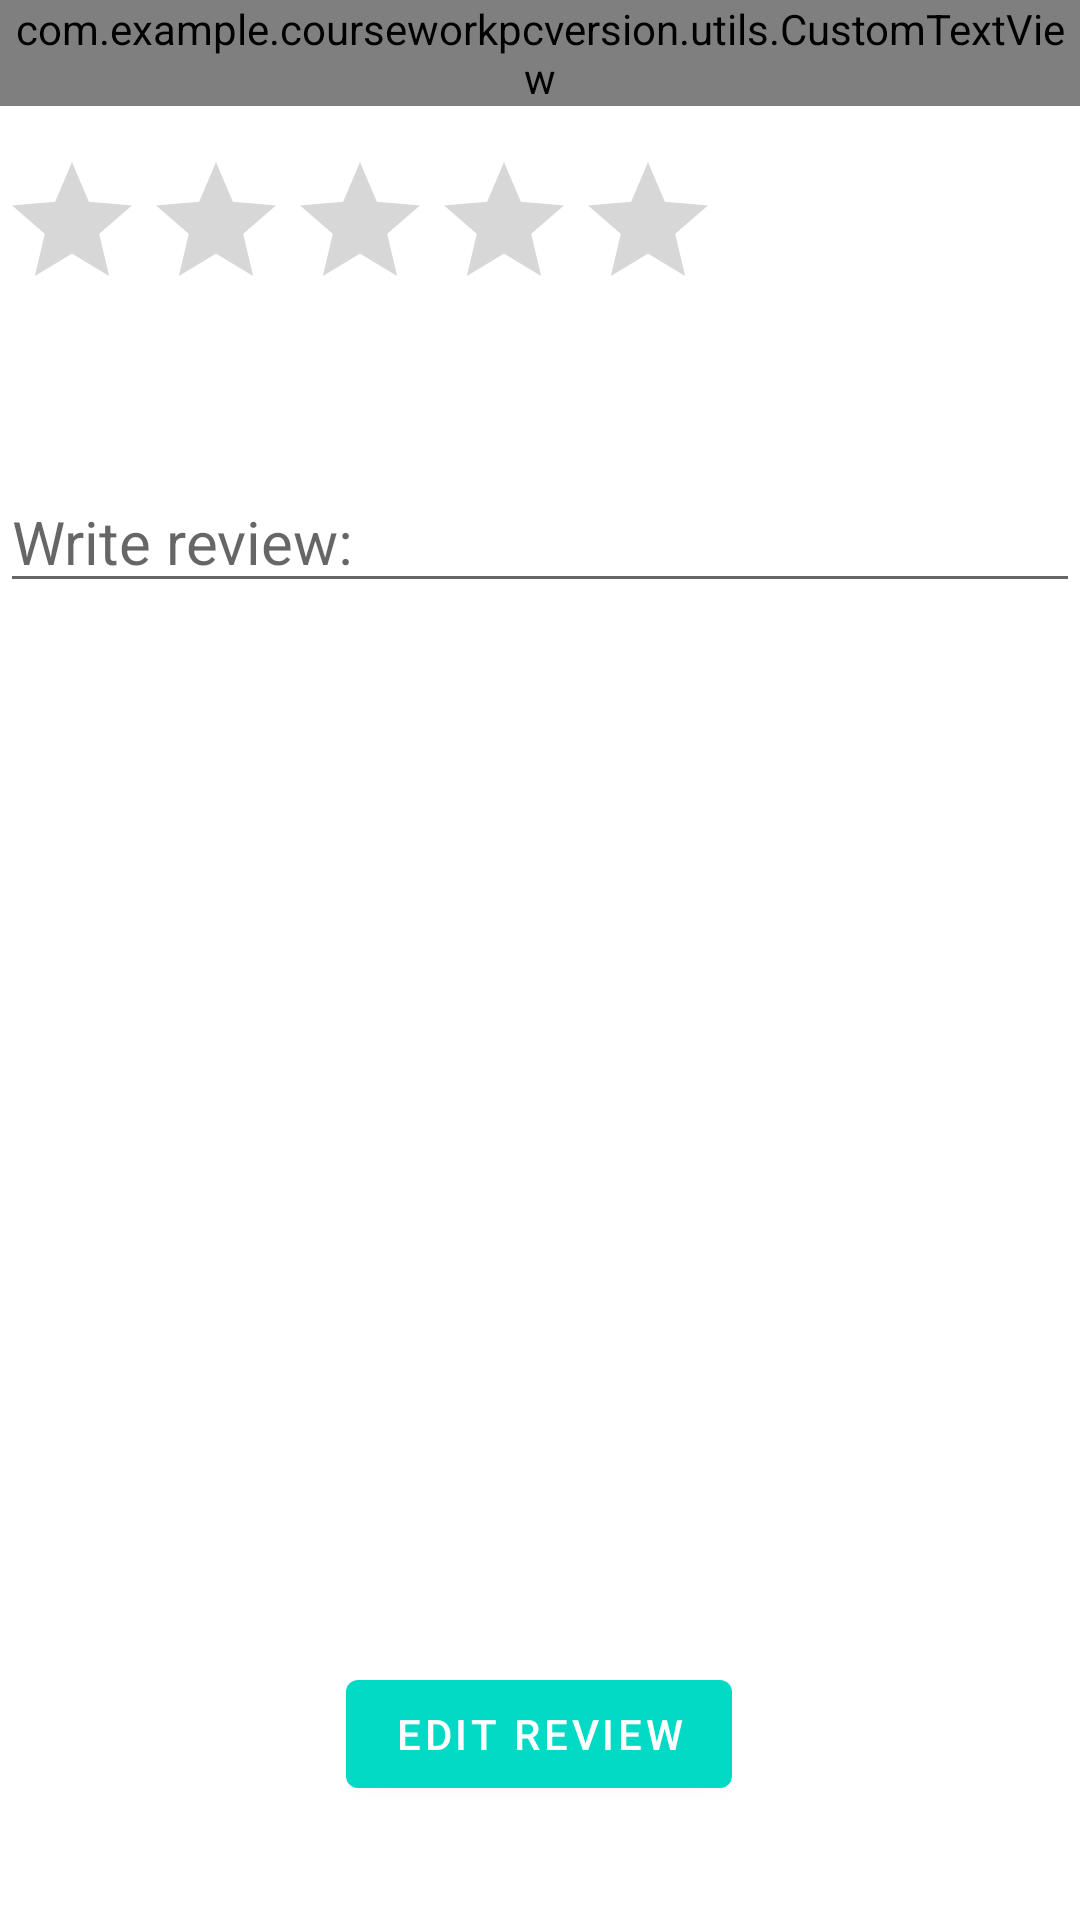

Layout XML and referenced resources for this Android screen:
<!-- AndroidManifest.xml: activity theme AppTheme.NoActionBar -->
<!-- res/layout/select_review.xml -->
<?xml version="1.0" encoding="utf-8"?>
<androidx.constraintlayout.widget.ConstraintLayout xmlns:android="http://schemas.android.com/apk/res/android"
    xmlns:app="http://schemas.android.com/apk/res-auto"
    xmlns:tools="http://schemas.android.com/tools"
    android:layout_width="match_parent"
    android:layout_height="match_parent"
    android:orientation="vertical"
    android:theme="@style/AppThemeActionBar"
    tools:context=".SelectReviewActivity">

    <com.example.courseworkpcversion.utils.CustomTextView
        android:id="@+id/username"
        android:layout_width="wrap_content"
        android:layout_height="wrap_content"
        android:text="@string/username"
        android:textSize="30dp"
        app:layout_constraintEnd_toEndOf="parent"
        app:layout_constraintStart_toEndOf="@+id/restaurantName"
        app:layout_constraintTop_toTopOf="parent"></com.example.courseworkpcversion.utils.CustomTextView>

    <com.example.courseworkpcversion.utils.CustomTextView
        android:id="@+id/restaurantName"
        android:layout_width="wrap_content"
        android:layout_height="wrap_content"
        android:text="@string/restaurant"
        android:textSize="30dp"
        app:layout_constraintStart_toStartOf="parent"
        app:layout_constraintTop_toTopOf="parent"></com.example.courseworkpcversion.utils.CustomTextView>

    <RatingBar
        android:id="@+id/ratingbar"
        android:layout_width="wrap_content"
        android:layout_height="wrap_content"
        android:layout_marginTop="50dp"
        app:layout_constraintStart_toStartOf="parent"
        app:layout_constraintTop_toTopOf="parent">
    </RatingBar>
    <EditText
        android:id="@+id/reviewText"
        android:layout_width="match_parent"
        android:layout_height="wrap_content"
        android:layout_marginTop="50dp"
        android:hint="@string/writeReview"
        app:layout_constraintEnd_toEndOf="parent"
        app:layout_constraintStart_toStartOf="parent"
        app:layout_constraintTop_toBottomOf="@+id/ratingbar"
        android:maxLength="280"
        android:textSize="20dp">
    </EditText>

    <ImageView
        android:id="@+id/reviewImage"
        android:layout_width="300dp"
        android:layout_height="300dp"
        android:foregroundGravity="center"
        android:src="@drawable/empty_image"
        app:layout_constraintBottom_toBottomOf="parent"
        app:layout_constraintEnd_toEndOf="parent"
        app:layout_constraintHorizontal_bias="0.495"
        app:layout_constraintStart_toStartOf="parent"
        app:layout_constraintTop_toBottomOf="@+id/reviewText"
        app:layout_constraintVertical_bias="0.223"></ImageView>

    <Button
        android:id="@+id/editByn"
        android:layout_width="wrap_content"
        android:layout_height="wrap_content"
        android:text="@string/edit"
        android:onClick="edit"
        app:layout_constraintBottom_toBottomOf="parent"
        app:layout_constraintEnd_toEndOf="parent"
        app:layout_constraintHorizontal_bias="0.498"
        app:layout_constraintStart_toStartOf="parent"
        app:layout_constraintTop_toBottomOf="@+id/reviewImage"
        app:layout_constraintVertical_bias="0.367" />

</androidx.constraintlayout.widget.ConstraintLayout>
<!-- resources referenced by this layout -->
<resources>
  <string name="edit">EDIT REVIEW</string>
  <string name="restaurant">Restaurant </string>
  <string name="username">Username</string>
  <string name="writeReview">Write review:</string>
  <style name="AppThemeActionBar" parent="Theme.MaterialComponents.DayNight">
          
          <item name="colorPrimary">@color/teal_200</item>
          <item name="colorPrimaryDark">@color/black</item>
          <item name="colorAccent">@color/teal_700</item>
      </style>
  <style name="AppTheme.NoActionBar">
          <item name="windowActionBar">false</item>
          <item name="windowNoTitle">true</item>
      </style>
  <color name="teal_200">#FF03DAC5</color>
  <color name="black">#FF000000</color>
  <color name="teal_700">#FF018786</color>
</resources>
